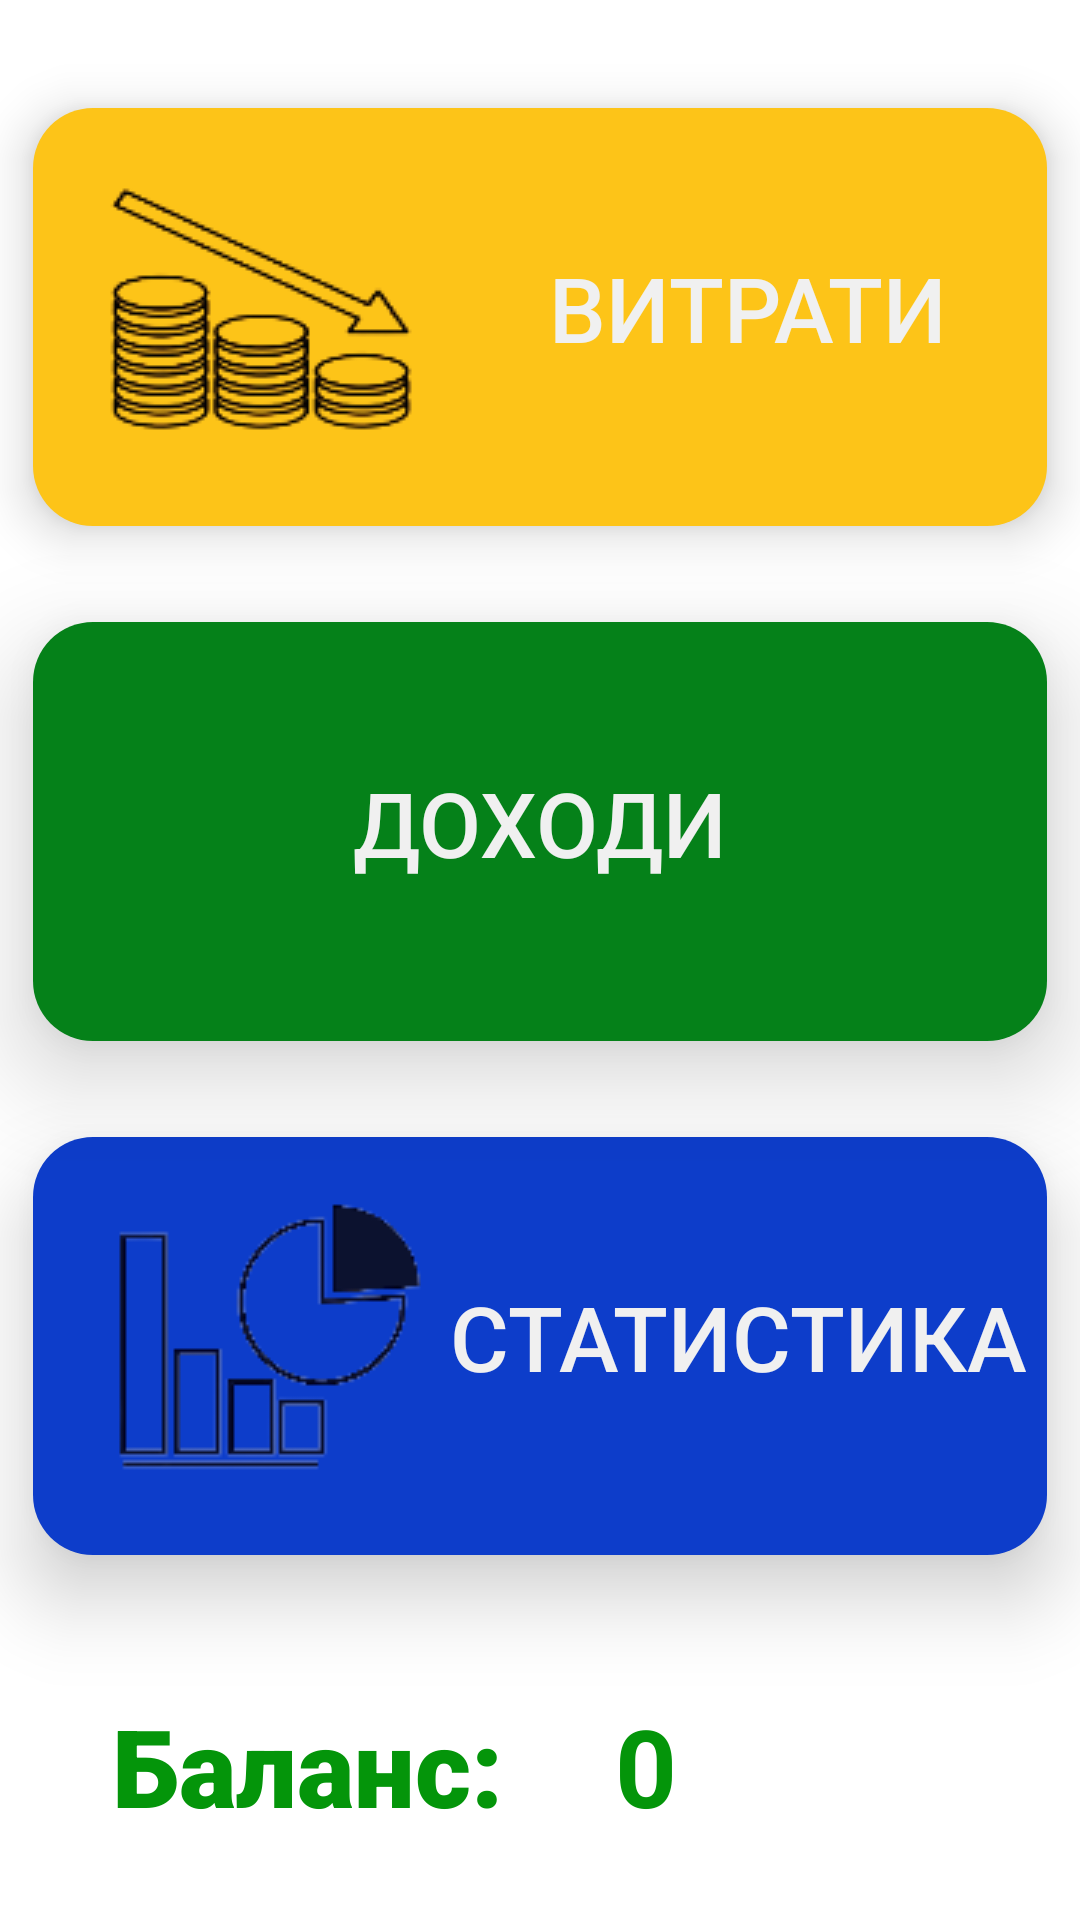

Layout XML and referenced resources for this Android screen:
<!-- AndroidManifest.xml: application theme AppTheme -->
<!-- res/layout/activity_main.xml -->
<?xml version="1.0" encoding="utf-8"?>
<androidx.constraintlayout.widget.ConstraintLayout xmlns:android="http://schemas.android.com/apk/res/android"
    xmlns:app="http://schemas.android.com/apk/res-auto"
    xmlns:tools="http://schemas.android.com/tools"
    android:layout_width="match_parent"
    android:layout_height="match_parent"
    android:background="@drawable/setting"
    tools:context=".MainActivity">


    <Button
        android:id="@+id/costs_button"
        android:layout_width="0dp"
        android:layout_height="0dp"
        android:layout_marginStart="7dp"
        android:layout_marginTop="30dp"
        android:layout_marginEnd="7dp"
        android:layout_weight="1"
        android:background="@drawable/main_outcome_button"
        android:drawableLeft="@drawable/outcome"
        android:drawablePadding="0dp"
        android:elevation="6dp"
        android:translationZ="4dp"
        android:stateListAnimator="@null"
        android:onClick="costMe"

        android:text="@string/costs_text"
        android:textColor="@color/TextWithBack"
        android:textSize="30sp"

        app:layout_constraintBottom_toTopOf="@+id/income_button"
        app:layout_constraintEnd_toEndOf="parent"
        app:layout_constraintHorizontal_bias="1.0"
        app:layout_constraintStart_toStartOf="parent"
        app:layout_constraintTop_toTopOf="parent"
        app:layout_constraintVertical_bias="0.828" />

    <Button
        android:id="@+id/income_button"
        android:layout_width="0dp"
        android:layout_height="0dp"
        android:layout_marginStart="7dp"
        android:layout_marginTop="20dp"
        android:layout_marginEnd="7dp"
        android:layout_weight="1"
        android:background="@drawable/main_income_button"
        android:drawableLeft="@drawable/income"
        android:elevation="12dp"
        android:onClick="incomeMe"
        android:stateListAnimator="@null"
        android:text="@string/income_text"
        android:textColor="@color/TextWithBack"
        android:textSize="30sp"
        android:translationZ="8dp"
        app:layout_constraintBottom_toTopOf="@+id/statistic_button"
        app:layout_constraintEnd_toEndOf="parent"
        app:layout_constraintHorizontal_bias="0.0"
        app:layout_constraintStart_toStartOf="parent"
        app:layout_constraintTop_toBottomOf="@+id/costs_button" />


    <Button
        android:id="@+id/statistic_button"
        android:layout_width="0dp"
        android:layout_height="0dp"
        android:layout_marginStart="7dp"
        android:layout_marginTop="20dp"
        android:layout_marginEnd="7dp"
        android:layout_marginBottom="40dp"
        android:layout_weight="1"
        android:background="@drawable/main_statistics_button"
        android:drawableLeft="@drawable/stat"
        android:drawablePadding="2dp"
        android:elevation="10dp"
        android:translationZ="6dp"
        android:stateListAnimator="@null"
        android:onClick="statMe"
        android:text="@string/statistic_text"
        android:textAlignment="center"
        android:textColor="@color/TextWithBack"
        android:textSize="30sp"
        app:layout_constraintBottom_toTopOf="@+id/balance"
        app:layout_constraintEnd_toEndOf="parent"
        app:layout_constraintHorizontal_bias="0.0"
        app:layout_constraintStart_toStartOf="parent"
        app:layout_constraintTop_toBottomOf="@+id/income_button" />

    <TextView
        android:id="@+id/textView"
        android:layout_width="wrap_content"
        android:layout_height="wrap_content"
        android:layout_marginStart="10dp"
        android:layout_marginTop="70dp"
        android:layout_marginBottom="50dp"
        android:background="#00FFFFFF"
        android:fontFamily="sans-serif-black"
        android:text="@string/hello_world_text"
        android:textColor="@color/BackgroundIncome"
        android:textSize="36sp"
        app:layout_constraintBottom_toBottomOf="parent"
        app:layout_constraintEnd_toStartOf="@+id/balance"
        app:layout_constraintStart_toStartOf="parent"
        app:layout_constraintTop_toBottomOf="@+id/statistic_button"
        app:layout_constraintVertical_bias="0.57" />

    <TextView
        android:id="@+id/balance"
        android:layout_width="wrap_content"
        android:layout_height="wrap_content"
        android:layout_marginStart="10dp"

        android:background="#00F0FFFF"
        android:text="@string/balance_text"
        android:textColor="@color/BackgroundIncome"
        android:textSize="36sp"

        android:textStyle="bold"
        app:layout_constraintBottom_toBottomOf="@+id/textView"
        app:layout_constraintEnd_toStartOf="@+id/SettingsBt"
        app:layout_constraintStart_toEndOf="@+id/textView"
        app:layout_constraintTop_toTopOf="@+id/textView"
        app:layout_constraintVertical_bias="0.0" />

    <Button
        android:id="@+id/SettingsBt"
        android:layout_width="60dp"
        android:layout_height="60dp"
        android:layout_marginStart="10dp"
        android:layout_marginEnd="10dp"
        android:background="@drawable/sett"
        android:onClick="settings"
        app:layout_constraintBottom_toBottomOf="@+id/balance"
        app:layout_constraintEnd_toEndOf="parent"
        app:layout_constraintStart_toEndOf="@+id/balance"
        app:layout_constraintTop_toTopOf="@+id/balance"
        app:layout_constraintVertical_bias="0.333" />

</androidx.constraintlayout.widget.ConstraintLayout>
<!-- resources referenced by this layout -->
<resources>
  <color name="BackgroundIncome">#04950A</color>
  <color name="TextWithBack">#F0F0F0</color>
  <!-- drawable income: png bitmap (drawable-night, 8534 bytes) -->
  <!-- drawable main_income_button (drawable) -->
  <?xml version="1.0" encoding="utf-8"?>
  <inset xmlns:android="http://schemas.android.com/apk/res/android"
      android:insetBottom="6dp"
      android:insetLeft="4dp"
      android:insetRight="4dp"
      android:insetTop="6dp">
      <ripple android:color="?attr/colorControlHighlight">
          <item>
              <shape android:shape="rectangle"
                  android:tint="#058119">
                  <corners android:radius="20dp"/>
                  <solid android:color="#058119"/>
                  <padding android:bottom="6dp"/>
              </shape>
          </item>
      </ripple>
  </inset>
  <!-- drawable main_outcome_button (drawable) -->
  <?xml version="1.0" encoding="utf-8"?>
      <inset xmlns:android="http://schemas.android.com/apk/res/android"
          android:insetBottom="6dp"
          android:insetLeft="4dp"
          android:insetRight="4dp"
          android:insetTop="6dp">
          <ripple android:color="?attr/colorControlHighlight">
              <item>
                  <shape android:shape="rectangle"
                      android:tint="#FDC418">
                      <corners android:radius="20dp"/>
                      <solid android:color="#FF7700"/>
                      <padding android:bottom="6dp"/>
                  </shape>
              </item>
          </ripple>
      </inset>
  <!-- drawable main_statistics_button (drawable) -->
  <?xml version="1.0" encoding="utf-8"?>
  <inset xmlns:android="http://schemas.android.com/apk/res/android"
      android:insetBottom="6dp"
      android:insetLeft="4dp"
      android:insetRight="4dp"
      android:insetTop="6dp">
      <ripple android:color="?attr/colorControlHighlight">
          <item>
              <shape android:shape="rectangle"
                  android:tint="#0D3DCA">
                  <corners android:radius="20dp"/>
                  <solid android:color="#04023A"/>
                  <padding android:bottom="6dp"/>
              </shape>
          </item>
      </ripple>
  </inset>
  <!-- drawable outcome: png bitmap (drawable, 11107 bytes) -->
  <!-- drawable sett: png bitmap (drawable-night, 1319 bytes) -->
  <!-- drawable setting (drawable) -->
  <?xml version="1.0" encoding="utf-8"?>
  <selector xmlns:android="http://schemas.android.com/apk/res/android">
      <item>
          <shape>
              <gradient android:angle="90"
                  android:endColor="#FFFFFF"
                  android:startColor="#FFFFFF"
                  android:type="linear" />
          </shape>
      </item>
  </selector>
  <!-- drawable stat: png bitmap (drawable, 5071 bytes) -->
  <string name="balance_text">0</string>
  <string name="costs_text">Витрати</string>
  <string name="hello_world_text">Баланс: </string>
  <string name="income_text">Доходи</string>
  <string name="statistic_text">Статистика</string>
  <style name="AppTheme" parent="Theme.AppCompat.Light.DarkActionBar">
          
          <item name="colorPrimary">@color/colorPrimary</item>
          <item name="colorPrimaryDark">@color/colorPrimaryDark</item>
          <item name="colorAccent">@drawable/setting</item>
  
      </style>
  <color name="colorPrimary">#F0FFFF</color>
  <color name="colorPrimaryDark">#000000</color>
</resources>
